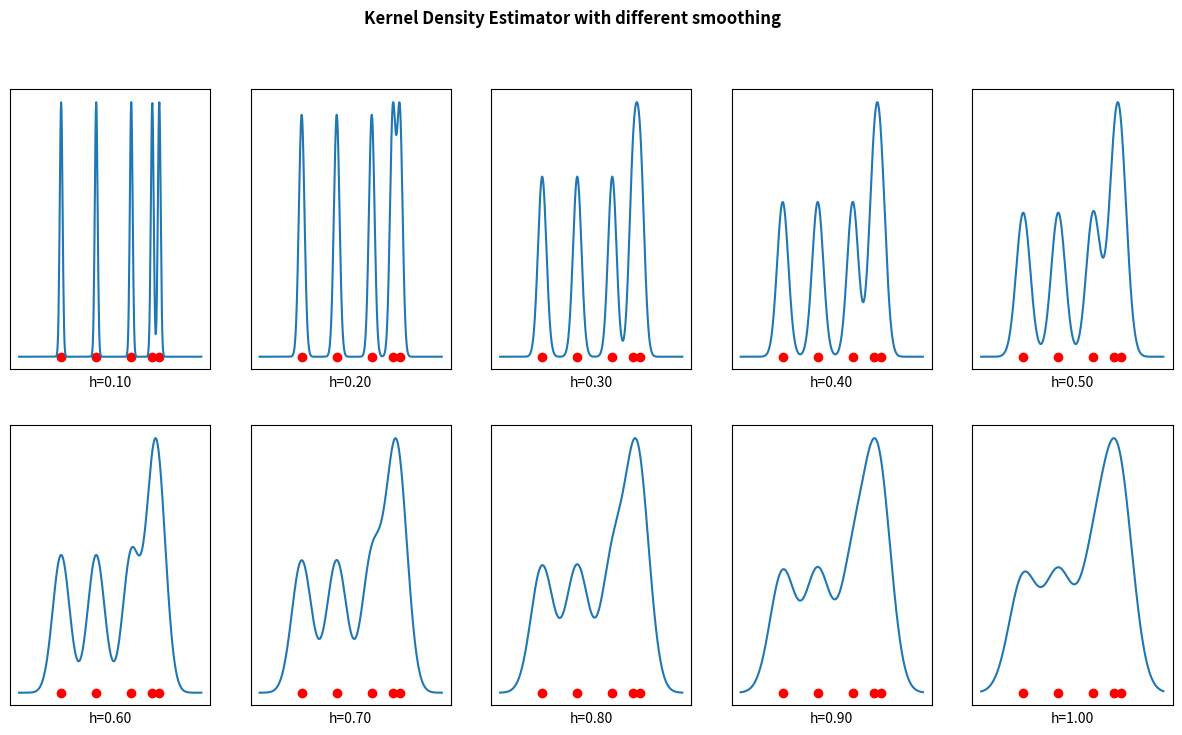

This chart was generated by the following Python code:
import numpy as np
import matplotlib.pyplot as plt


def kernel_function(mean, point, h=0.1):
    return 1 / np.sqrt(2 * np.pi) * np.exp(-(point - mean) ** 2 / (2*h**2))


def kernel_density_estimator(means, h=0.1):
    means = sorted(means)
    point = np.linspace(means[0] - 3, means[-1] + 3, 100 * 5)
    final = np.array([0.0] * 500)
    for mean in means:
        final += kernel_function(mean, point, h)
    return final / len(means), point


if __name__ == '__main__':
    means = [1, 3.5, 6, 7.5, 8]
    curves = []
    points = []
    hs = np.arange(0.1, 1.1, 0.1)
    row = 2
    fig, ax = plt.subplots(nrows=row, ncols=(len(hs)+1)//row, figsize=(15, 8))
    ax = ax.flatten()
    for idx, h in enumerate(hs):
        for mean in means:
            point = np.linspace(mean - 3, mean + 3, 100)
            points.append(point)
            curve = kernel_function(mean, point, h=h)

            curves.append(curve)

        ax[idx].scatter(means, [0]*len(means), color='red')

        final, point = kernel_density_estimator(means, h=h)
        ax[idx].plot(point, final)
        ax[idx].set_xlabel(f"h={h:.2f}")

        ax[idx].set_xticks([])
        ax[idx].set_yticks([])

    plt.suptitle("Kernel Density Estimator with different smoothing", weight='bold', color='black')
    plt.show()
